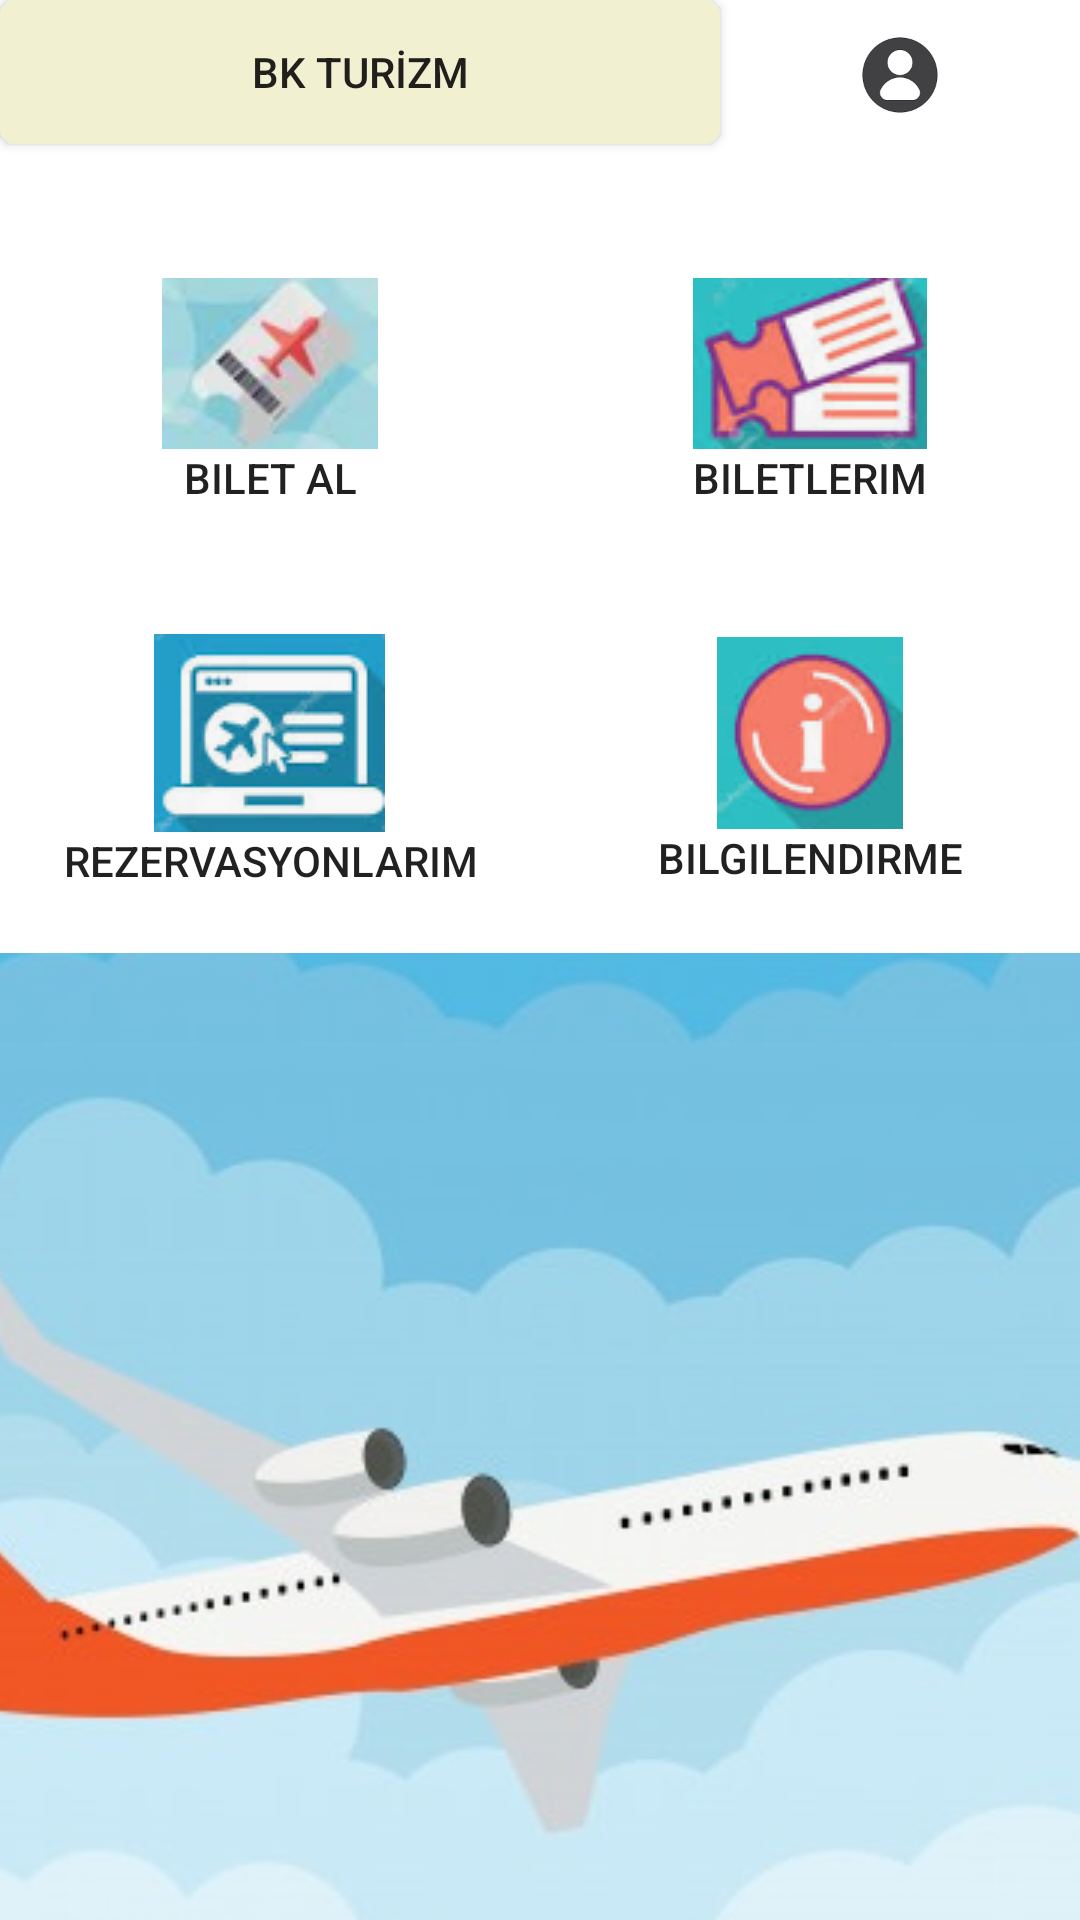

Android layout source for this screen:
<!-- AndroidManifest.xml: application theme AppTheme.NoActionBar -->
<!-- res/layout/activity_main.xml -->
<?xml version="1.0" encoding="utf-8"?>
<androidx.constraintlayout.widget.ConstraintLayout xmlns:android="http://schemas.android.com/apk/res/android"
    xmlns:app="http://schemas.android.com/apk/res-auto"
    xmlns:tools="http://schemas.android.com/tools"
    android:layout_width="match_parent"
    android:layout_height="match_parent"
    tools:context=".MainActivity" >

    <LinearLayout
        android:layout_width="match_parent"
        android:layout_height="match_parent"
        android:orientation="vertical"
        android:background="@color/white"
        android:weightSum="6">

        <LinearLayout
            android:layout_width="match_parent"
            android:layout_height="wrap_content"
            android:layout_weight="1"
            android:orientation="horizontal"
            android:weightSum="3">

            <Button
                android:id="@+id/bkturizm"
                android:layout_width="0dp"
                android:layout_height="wrap_content"
                android:layout_weight="2"
                android:background="@drawable/butonshape"
                android:text="BK TURİZM" />

            <ImageButton
                android:id="@+id/butonuser"
                style="@android:style/Widget.DeviceDefault.ImageButton"
                android:layout_width="0dp"
                android:layout_height="50dp"
                android:layout_weight="1"
                android:background="@drawable/loginbuton"
                android:scaleType="fitCenter"
                app:srcCompat="@drawable/images" />

        </LinearLayout>

        <LinearLayout
            android:layout_width="match_parent"
            android:layout_height="wrap_content"
            android:layout_weight="2"
            android:orientation="horizontal"
            android:gravity="center">

            <Button
                android:id="@+id/biletal"
                style="@style/Widget.AppCompat.Button.Borderless"
                android:layout_width="0dp"
                android:layout_height="wrap_content"
                android:layout_weight="1"
                android:background="@color/white"
                android:drawableTop="@drawable/ticket"
                android:text="Bilet Al" />

            <Button
                android:id="@+id/biletlerim"
                style="@style/Widget.AppCompat.Button.Borderless"
                android:layout_width="0dp"
                android:layout_height="wrap_content"
                android:layout_weight="1"
                android:background="@color/white"
                android:drawableTop="@drawable/bilet"
                android:text="Biletlerim" />
        </LinearLayout>

        <LinearLayout
            android:layout_width="match_parent"
            android:layout_height="wrap_content"
            android:layout_weight="2"
            android:orientation="horizontal"
            android:gravity="center">

            <Button
                android:id="@+id/rezervasyonlarım"
                style="@style/Widget.AppCompat.Button.Borderless"
                android:layout_width="0dp"
                android:layout_height="wrap_content"
                android:layout_weight="1"
                android:background="@color/white"
                android:drawableTop="@drawable/reser"
                android:text="Rezervasyonlarım" />

            <Button
                android:id="@+id/bilgi"
                android:layout_width="0dp"
                style="@style/Widget.AppCompat.Button.Borderless"
                android:layout_height="wrap_content"
                android:layout_weight="1"
                android:background="@color/white"
                android:drawableTop="@drawable/info"
                android:text="Bilgilendirme" />
        </LinearLayout>

        <ImageView
            android:id="@+id/ucus"
            android:layout_width="match_parent"
            android:layout_height="wrap_content"
            android:layout_weight="1"
            android:scaleType="centerCrop"
            android:src="@drawable/ucak" />

    </LinearLayout>
</androidx.constraintlayout.widget.ConstraintLayout>
<!-- resources referenced by this layout -->
<resources>
  <color name="white">#FFFFFF</color>
  <!-- drawable bilet: png bitmap (drawable, 11099 bytes) -->
  <!-- drawable butonshape (drawable) -->
  <?xml version="1.0" encoding="utf-8"?>
  <selector xmlns:android="http://schemas.android.com/apk/res/android">
      <item android:state_pressed="true" >
          <shape android:shape="rectangle" >
              <corners android:radius="5dp" />
              <solid android:color="@color/krem"/>
              <stroke android:width="1dp" android:color="@color/krem" />
          </shape>
      </item>
      <item>
          <shape android:shape="rectangle" >
              <corners android:radius="5dp" />
              <solid android:color="@color/krem"/>
          </shape>
      </item>
  
  
  </selector>
  <!-- drawable images: png bitmap (drawable, 2705 bytes) -->
  <!-- drawable info: png bitmap (drawable, 8042 bytes) -->
  <!-- drawable loginbuton (drawable) -->
  <?xml version="1.0" encoding="utf-8"?>
  <selector xmlns:android="http://schemas.android.com/apk/res/android">
      <item android:state_pressed="true" >
          <shape android:shape="rectangle" >
              <corners android:radius="5dp" />
              <solid android:color="@color/krem"/>
              <stroke android:width="2dp" android:color="@color/krem" />
          </shape>
      </item>
      <item>
          <shape android:shape="rectangle" >
              <corners android:radius="5dp" />
              <solid android:color="@color/white"/>
          </shape>
      </item>
  
  
  </selector>
  <!-- drawable reser: png bitmap (drawable, 8097 bytes) -->
  <!-- drawable ticket: png bitmap (drawable, 10838 bytes) -->
  <!-- drawable ucak: png bitmap (drawable, 122772 bytes) -->
  <style name="AppTheme.NoActionBar">
          <item name="windowActionBar">false</item>
          <item name="windowNoTitle">true</item>
      </style>
  <color name="krem">#f1f0d1</color>
</resources>
